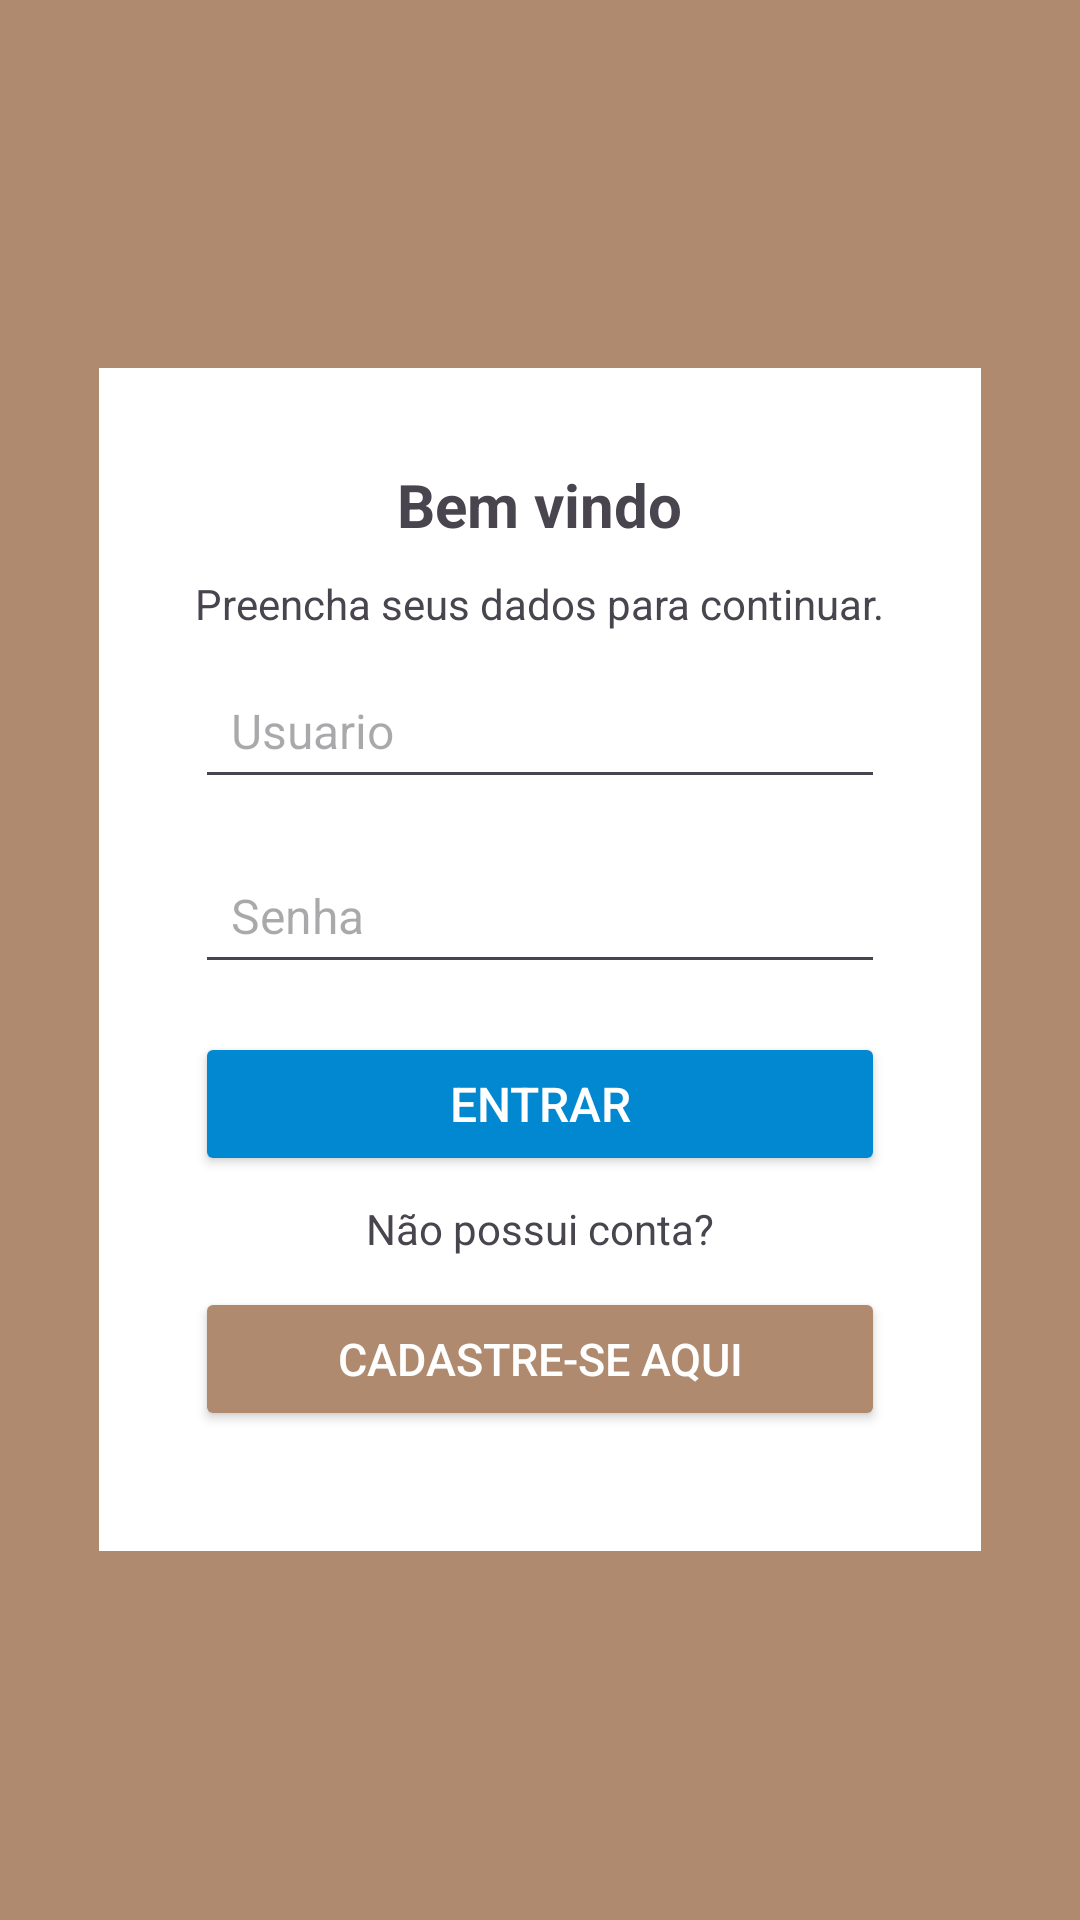

Reconstruct the res/layout file that produces this screen, plus the resources it refers to.
<!-- AndroidManifest.xml: application theme Theme.AppManual -->
<!-- res/layout/activity_main.xml -->
<?xml version="1.0" encoding="utf-8"?>
<ScrollView

    xmlns:android="http://schemas.android.com/apk/res/android"
    xmlns:app="http://schemas.android.com/apk/res-auto"
    xmlns:tools="http://schemas.android.com/tools"
    android:id="@+id/main"
    android:layout_width="match_parent"
    android:layout_height="match_parent"
    android:orientation="vertical"
    android:background="#FEAF8A6E"
    tools:context=".MainActivity">

<LinearLayout
    android:layout_width="wrap_content"
    android:layout_height="wrap_content"
    android:layout_gravity="center"
    android:gravity="center"
    android:layout_marginLeft="10dp"
    android:layout_marginRight="10dp"
    android:background="#FFFFFF"
    android:padding="32dp"
    android:orientation="vertical">
    <TextView
        android:layout_width="wrap_content"
        android:layout_height="wrap_content"
        android:text="Bem vindo"
        android:textSize="20dp"
        android:textStyle="bold"
        />

    <TextView
        android:layout_width="wrap_content"
        android:layout_height="wrap_content"
        android:text="Preencha seus dados para continuar."
        android:layout_marginTop="10dp"
        android:layout_marginBottom="10dp"
        />

    <EditText
        android:id="@+id/login"
        android:layout_width="match_parent"
        android:layout_height="wrap_content"
        android:padding="12dp"
        android:textSize="16sp"
        android:layout_marginBottom="16dp"
        android:hint="Usuario"
        />
    <EditText
        android:id="@+id/senha"
        android:layout_width="match_parent"
        android:layout_height="wrap_content"
        android:hint="Senha"
        android:padding="12dp"
        android:textSize="16sp"
        android:layout_marginBottom="16dp"
        android:inputType="textPassword"

        />

    <Button
        android:id="@+id/btnEntrar"
        android:layout_width="match_parent"
        android:layout_height="wrap_content"
        android:onClick="btnEntrar"
        android:textSize="16sp"
        android:backgroundTint="#0288D1"
        android:textColor="#FFFFFF"
        android:padding="12dp"
        android:layout_marginBottom="8dp"
        android:text="Entrar" />

    <TextView
        android:layout_width="wrap_content"
        android:layout_height="wrap_content"
        android:text="Não possui conta?"/>

    <Button
        android:layout_width="match_parent"
        android:layout_height="wrap_content"
        android:textSize="15sp"
        android:backgroundTint="#FEAF8A6E"
        android:textColor="#fff"
        android:padding="10dp"
        android:layout_marginTop="10dp"
        android:layout_marginBottom="8dp"
        android:text="Cadastre-se aqui" />


</LinearLayout>


</ScrollView>
<!-- resources referenced by this layout -->
<resources>
  <style name="Theme.AppManual" parent="Base.Theme.AppManual" />
  <style name="Base.Theme.AppManual" parent="Theme.Material3.DayNight.NoActionBar">
          
          
      </style>
</resources>
